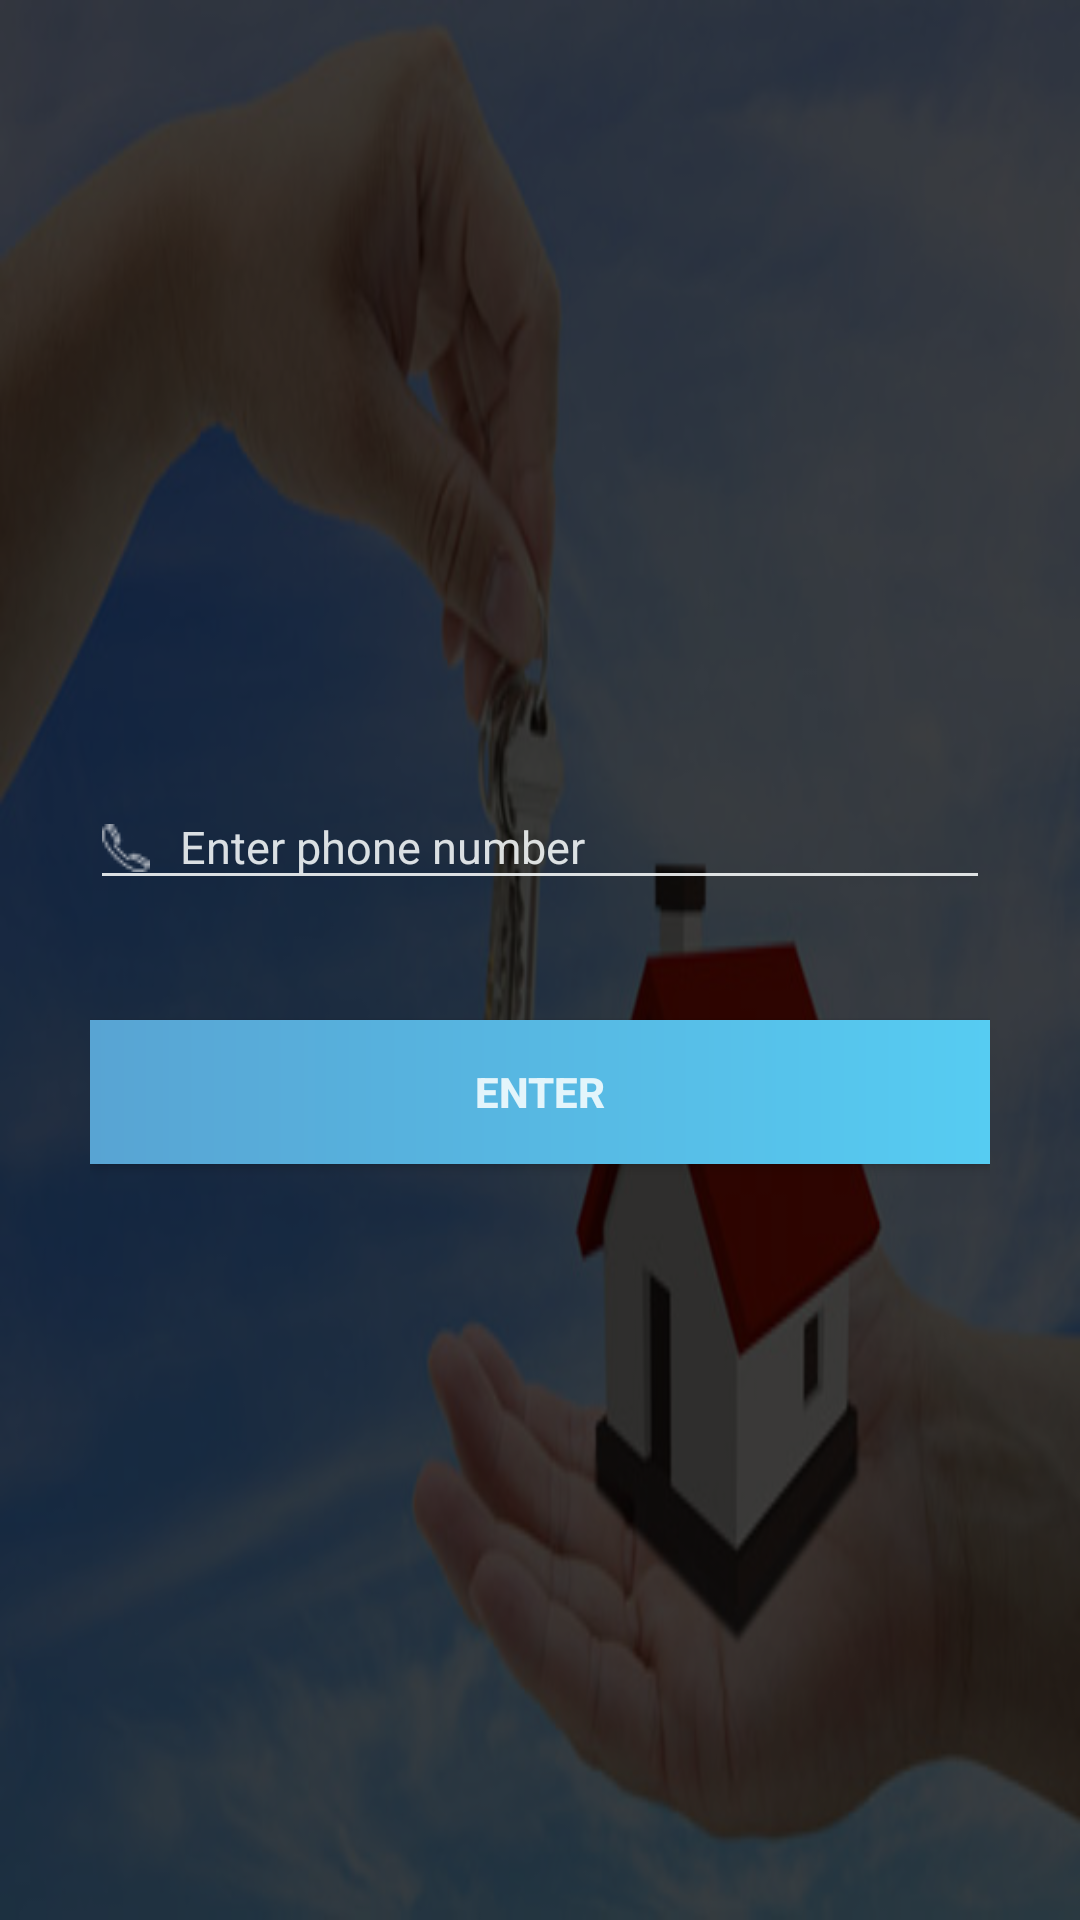

Produce the Android XML layout that renders to this screen, including the resource entries it uses.
<!-- AndroidManifest.xml: application theme AppTheme -->
<!-- res/layout/activity_forgot_pass_input.xml -->
<?xml version="1.0" encoding="utf-8"?>
<LinearLayout xmlns:android="http://schemas.android.com/apk/res/android"
    xmlns:app="http://schemas.android.com/apk/res-auto"
    xmlns:tools="http://schemas.android.com/tools"
    android:layout_width="match_parent"
    android:layout_height="match_parent"
    android:background="@drawable/buyer_icon"
    tools:context=".Authentications.ForgotPassInput">

    <FrameLayout
        android:layout_width="match_parent"
        android:layout_height="match_parent">

        <LinearLayout
            android:layout_width="match_parent"
            android:layout_height="match_parent"
            android:background="#be000000">

        </LinearLayout>

        <LinearLayout
            android:layout_width="match_parent"
            android:layout_height="match_parent"
            android:layout_marginEnd="30dp"
            android:layout_marginStart="30dp"
            android:orientation="vertical">

            <LinearLayout
                android:layout_width="match_parent"
                android:layout_height="match_parent"
                android:orientation="vertical"
                android:gravity="center"
                >

                <android.support.design.widget.TextInputLayout
                    android:layout_width="match_parent"
                    android:layout_height="wrap_content"
                    android:layout_gravity="center"
                    android:textColorHint="@color/colorAccent">

                    <EditText
                        android:id="@+id/etForgotPassInput"
                        android:layout_width="match_parent"
                        android:layout_height="wrap_content"
                        android:backgroundTint="@color/colorAccent"
                        android:drawableLeft="@drawable/phone"
                        android:drawablePadding="10dp"
                        android:ems="10"
                        android:hint="Enter phone number"
                        android:inputType="textEmailAddress"
                        android:textColor="@color/colorAccent"
                        android:textSize="15sp" />
                </android.support.design.widget.TextInputLayout>

                <Button
                    android:id="@+id/btnForgotInp"
                    android:layout_width="match_parent"
                    android:layout_height="wrap_content"
                    android:background="@drawable/buttonstraight"
                    android:text="Enter"
                    android:layout_marginTop="40dp"
                    android:textColor="@color/colorAccent"
                    android:textStyle="bold"
                    />
            </LinearLayout>
        </LinearLayout>
    </FrameLayout>
</LinearLayout>
<!-- resources referenced by this layout -->
<resources>
  <color name="colorAccent">#dafcffff</color>
  <!-- drawable buttonstraight (drawable) -->
  <?xml version="1.0" encoding="utf-8"?>
  <shape xmlns:android="http://schemas.android.com/apk/res/android"
      android:shape="rectangle">
      <corners android:radius="0dp" />
      <gradient
          android:endColor="@color/colorPrimary"
          android:startColor="@color/colorPrimaryDark"
          android:type="linear" />
  
  </shape>
  <!-- drawable buyer_icon: jpg bitmap (drawable, 32010 bytes) -->
  <!-- drawable phone: png bitmap (drawable, 552 bytes) -->
  <style name="AppTheme" parent="Theme.AppCompat.Light.NoActionBar">
          
          <item name="colorPrimary">@color/colorPrimary</item>
          <item name="colorPrimaryDark">@color/colorPrimaryDark</item>
          <item name="colorAccent">@color/colorPrimary</item>
      </style>
  <color name="colorPrimary">#56ccf2</color>
  <color name="colorPrimaryDark">#58a4d3</color>
</resources>
